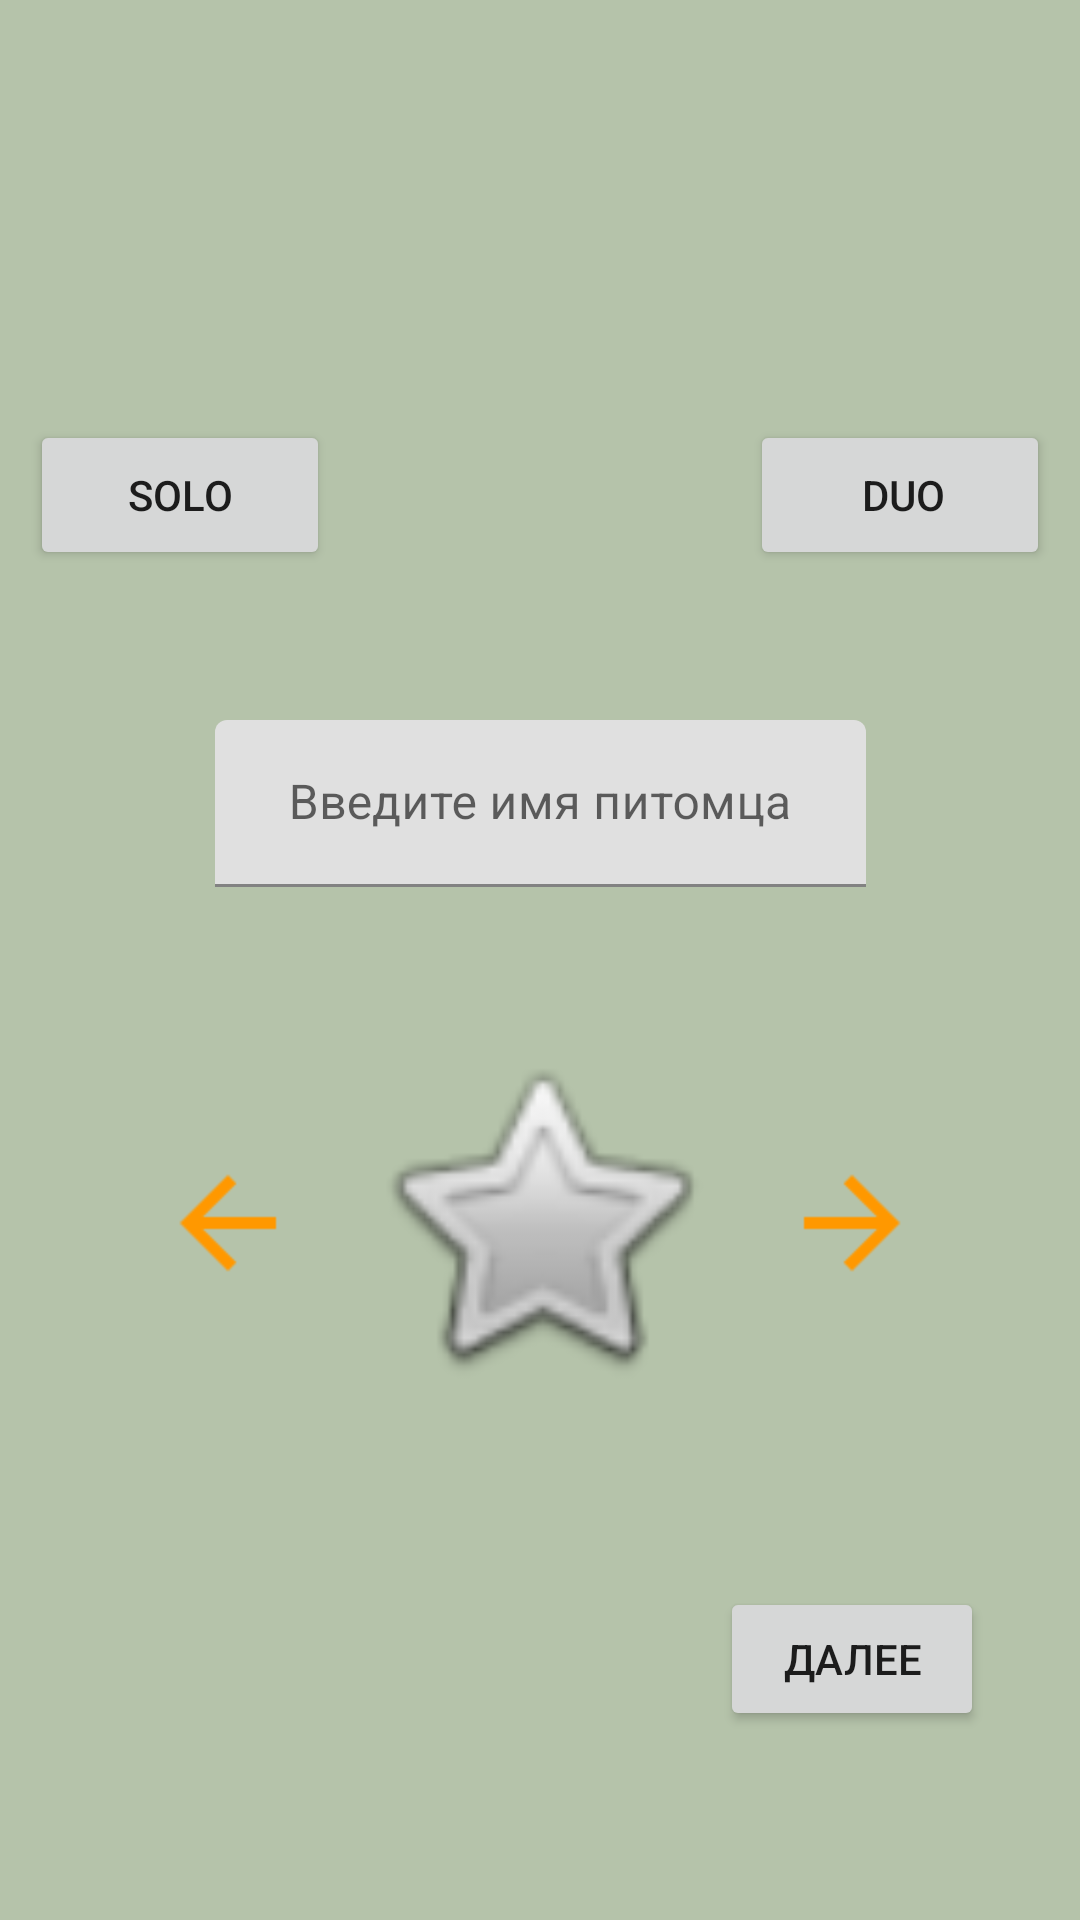

Produce the Android XML layout that renders to this screen, including the resource entries it uses.
<!-- AndroidManifest.xml: application theme Theme.TamagotchiForLovers -->
<!-- res/layout/fragment_game_mode_choose.xml -->
<?xml version="1.0" encoding="utf-8"?>
<androidx.constraintlayout.widget.ConstraintLayout
        xmlns:android="http://schemas.android.com/apk/res/android"
        xmlns:tools="http://schemas.android.com/tools"
        xmlns:app="http://schemas.android.com/apk/res-auto"
        android:layout_width="match_parent"
        android:layout_height="match_parent"
        tools:context=".GameModeChooseFragment" android:background="@color/main_theme">

    <Button
            android:text="Duo"
            android:layout_width="100dp"
            android:layout_height="50dp"
            android:id="@+id/duoSelect"
            app:icon="@android:drawable/ic_dialog_map"
            app:layout_constraintStart_toEndOf="@+id/petChooser"
            app:layout_constraintEnd_toEndOf="parent"
            android:paddingStart="8dp"
            android:paddingEnd="6dp"
            app:layout_constraintTop_toBottomOf="@+id/backButton"
            android:layout_marginTop="50dp"/>

    <Button
            android:layout_width="52dp"
            android:layout_height="60dp"
            android:id="@+id/backButton"
            style="@style/Widget.Material3.Button.Icon"
            android:padding="13dp"
            app:iconSize="28dp"
            app:layout_constraintTop_toTopOf="parent"
            android:layout_marginTop="30dp"
            android:textAlignment="center"
            android:textSize="16sp"
            app:icon="@android:drawable/ic_menu_revert"
            app:layout_constraintEnd_toEndOf="parent"
            android:layout_marginEnd="30dp"
            android:background="@null"
            android:textAppearance="@null"
            android:backgroundTint="#CE8212"
            app:iconTint="@color/black"
            app:layout_constraintHeight_percent="0.1"/>

    <Button
            android:text="Solo"
            android:layout_width="100dp"
            android:layout_height="50dp"
            android:id="@+id/soloSelect"
            app:icon="@android:drawable/ic_menu_view"
            app:layout_constraintStart_toStartOf="parent"
            app:layout_constraintEnd_toStartOf="@+id/petChooser"
            android:paddingStart="6dp"
            android:paddingEnd="6dp"
            app:layout_constraintTop_toTopOf="@+id/duoSelect"/>

    <ImageButton
            android:layout_width="wrap_content"
            android:layout_height="wrap_content"
            app:srcCompat="?attr/actionModeCloseDrawable"
            android:id="@+id/nextPet"
            app:tint="#FF9800"
            android:backgroundTint="#00FFFFFF"
            android:scaleType="fitCenter"
            android:scaleX="2"
            android:scaleY="2"
            android:rotationY="180"
            app:layout_constraintStart_toEndOf="@+id/petChooser"
            android:layout_marginStart="20dp" app:layout_constraintTop_toTopOf="@+id/petChooser"
            android:layout_marginTop="40dp"/>

    <ImageButton
            android:layout_width="wrap_content"
            android:layout_height="wrap_content"
            app:srcCompat="?attr/actionModeCloseDrawable"
            android:id="@+id/prevPet"
            app:tint="#FF9800"
            android:backgroundTint="#00FFFFFF"
            android:scaleType="fitCenter"
            android:scaleX="2"
            android:scaleY="2"
            app:layout_constraintTop_toTopOf="@+id/nextPet"
            app:layout_constraintEnd_toStartOf="@+id/petChooser"
            android:layout_marginEnd="20dp"/>

    <ImageView
            android:layout_width="120dp"
            android:layout_height="120dp"
            android:id="@+id/petChooser"
            android:contentDescription="test"
            app:layout_constraintStart_toStartOf="parent"
            app:layout_constraintEnd_toEndOf="parent"
            app:layout_constraintTop_toBottomOf="@+id/textInput"
            android:layout_marginTop="50dp" app:srcCompat="@android:drawable/btn_star"/>

    <com.google.android.material.textfield.TextInputLayout
            android:layout_width="217dp"
            android:layout_height="wrap_content"
            app:layout_constraintBottom_toTopOf="@+id/petChooser"
            app:layout_constraintEnd_toEndOf="@+id/petChooser"
            app:layout_constraintStart_toStartOf="@+id/petChooser"
            app:layout_constraintTop_toBottomOf="@+id/duoSelect"
            android:id="@+id/textInput"
            android:layout_marginTop="50dp">

        <com.google.android.material.textfield.TextInputEditText
                android:layout_width="match_parent"
                android:layout_height="wrap_content"
                android:hint="Введите имя питомца"
                android:id="@+id/editTextInput"
                android:gravity="center" android:inputType="text|textCapWords"/>
    </com.google.android.material.textfield.TextInputLayout>

    <Button
            android:text="Далее"
            android:layout_width="wrap_content"
            android:layout_height="wrap_content"
            android:id="@+id/continueButton"
            app:layout_constraintTop_toBottomOf="@+id/petChooser"
            app:layout_constraintBottom_toBottomOf="parent"
            android:onClick="continueChoose"
            app:layout_constraintStart_toEndOf="@+id/petChooser"/>

</androidx.constraintlayout.widget.ConstraintLayout>
<!-- resources referenced by this layout -->
<resources>
  <color name="black">#FF000000</color>
  <color name="main_theme">#B5C3AA</color>
  <style name="Theme.TamagotchiForLovers" parent="Theme.MaterialComponents.DayNight.NoActionBar">
          
          <item name="colorPrimary">@color/purple_500</item>
          <item name="colorPrimaryVariant">#B5C3AA</item>
          <item name="colorOnPrimary">@color/white</item>
          
          <item name="colorSecondary">@color/teal_200</item>
          <item name="colorSecondaryVariant">@color/teal_700</item>
          <item name="colorOnSecondary">@color/black</item>
          
          <item name="android:statusBarColor">?attr/colorPrimaryVariant</item>
          
      </style>
  <color name="purple_500">#FF6200EE</color>
  <color name="white">#FFFFFFFF</color>
  <color name="teal_200">#FF03DAC5</color>
  <color name="teal_700">#FF018786</color>
</resources>
